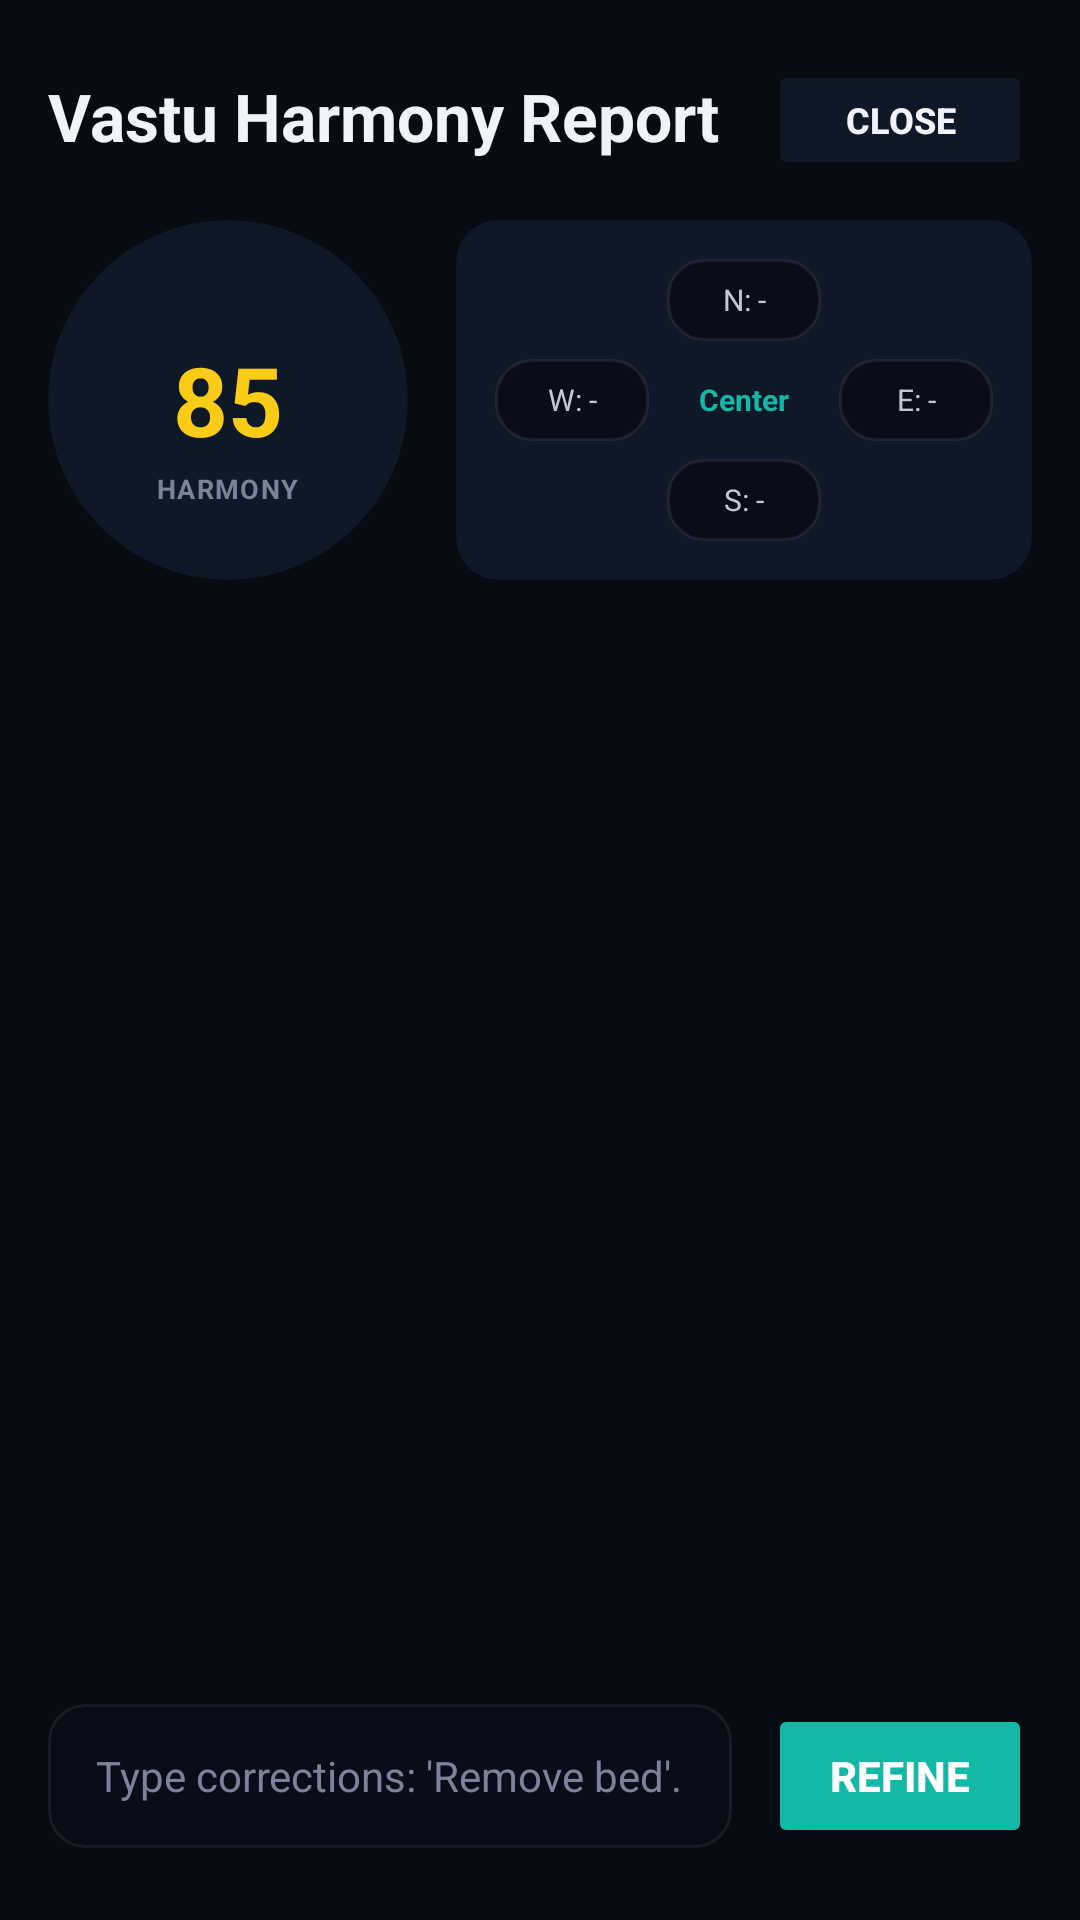

This screen was rendered from an Android layout file. Write that file and the resources it references.
<!-- AndroidManifest.xml: application theme Theme.AppCompat.NoActionBar -->
<!-- res/layout/activity_results.xml -->
<?xml version="1.0" encoding="utf-8"?>
<androidx.constraintlayout.widget.ConstraintLayout xmlns:android="http://schemas.android.com/apk/res/android"
    xmlns:app="http://schemas.android.com/apk/res-auto"
    xmlns:tools="http://schemas.android.com/tools"
    android:layout_width="match_parent"
    android:layout_height="match_parent"
    android:background="@color/bg_dark"
    android:padding="16dp">

    
    <TextView
        android:id="@+id/tvResultsHeader"
        android:layout_width="wrap_content"
        android:layout_height="wrap_content"
        android:text="Vastu Harmony Report"
        android:textColor="@color/text_primary"
        android:textSize="22sp"
        android:textStyle="bold"
        app:layout_constraintTop_toTopOf="parent"
        app:layout_constraintStart_toStartOf="parent"
        android:layout_marginTop="8dp"/>

    <Button
        android:id="@+id/btnBackToMain"
        android:layout_width="wrap_content"
        android:layout_height="40dp"
        android:text="Close"
        android:textColor="@color/text_primary"
        android:backgroundTint="@color/surface_card"
        app:cornerRadius="8dp"
        android:textSize="12sp"
        android:textStyle="bold"
        app:layout_constraintTop_toTopOf="parent"
        app:layout_constraintEnd_toEndOf="parent"
        android:layout_marginTop="4dp"/>

    
    <androidx.cardview.widget.CardView
        android:id="@+id/cardScore"
        android:layout_width="120dp"
        android:layout_height="120dp"
        app:cardCornerRadius="60dp"
        app:cardBackgroundColor="@color/surface_card"
        app:layout_constraintTop_toBottomOf="@id/tvResultsHeader"
        app:layout_constraintStart_toStartOf="parent"
        android:layout_marginTop="20dp"
        app:cardElevation="0dp">

        <RelativeLayout
            android:layout_width="match_parent"
            android:layout_height="match_parent"
            android:padding="8dp">

            <TextView
                android:id="@+id/tvScoreVal"
                android:layout_width="wrap_content"
                android:layout_height="wrap_content"
                android:text="85"
                android:textColor="@color/gold_bright"
                android:textSize="32sp"
                android:textStyle="bold"
                android:layout_centerInParent="true" />

            <TextView
                android:id="@+id/tvHarmonyLabel"
                android:layout_width="wrap_content"
                android:layout_height="wrap_content"
                android:text="HARMONY"
                android:textColor="@color/text_muted"
                android:textSize="9sp"
                android:textStyle="bold"
                android:letterSpacing="0.05"
                android:layout_below="@id/tvScoreVal"
                android:layout_centerHorizontal="true"
                android:layout_marginTop="2dp"/>
        </RelativeLayout>
    </androidx.cardview.widget.CardView>

    
    <androidx.cardview.widget.CardView
        android:id="@+id/cardMap"
        android:layout_width="0dp"
        android:layout_height="120dp"
        app:cardCornerRadius="14dp"
        app:cardBackgroundColor="@color/surface_card"
        app:layout_constraintTop_toBottomOf="@id/tvResultsHeader"
        app:layout_constraintStart_toEndOf="@id/cardScore"
        app:layout_constraintEnd_toEndOf="parent"
        android:layout_marginStart="16dp"
        android:layout_marginTop="20dp"
        app:cardElevation="0dp">

        <GridLayout
            android:layout_width="match_parent"
            android:layout_height="match_parent"
            android:columnCount="3"
            android:rowCount="3"
            android:padding="10dp">

            
            
            <View android:layout_width="0dp" android:layout_height="0dp" android:layout_rowWeight="1" android:layout_columnWeight="1" />
            <TextView
                android:id="@+id/gridCellNorth"
                android:layout_width="0dp"
                android:layout_height="0dp"
                android:layout_rowWeight="1"
                android:layout_columnWeight="1"
                android:text="N: -"
                android:textColor="@color/text_secondary"
                android:textSize="10sp"
                android:gravity="center"
                android:background="@drawable/bg_input_dark"
                android:layout_margin="3dp"/>
            <View android:layout_width="0dp" android:layout_height="0dp" android:layout_rowWeight="1" android:layout_columnWeight="1" />

            
            <TextView
                android:id="@+id/gridCellWest"
                android:layout_width="0dp"
                android:layout_height="0dp"
                android:layout_rowWeight="1"
                android:layout_columnWeight="1"
                android:text="W: -"
                android:textColor="@color/text_secondary"
                android:textSize="10sp"
                android:gravity="center"
                android:background="@drawable/bg_input_dark"
                android:layout_margin="3dp"/>
            <TextView
                android:id="@+id/tvGridCenter"
                android:layout_width="0dp"
                android:layout_height="0dp"
                android:layout_rowWeight="1"
                android:layout_columnWeight="1"
                android:text="Center"
                android:textColor="@color/primary"
                android:textSize="10sp"
                android:textStyle="bold"
                android:gravity="center"
                android:layout_margin="3dp"/>
            <TextView
                android:id="@+id/gridCellEast"
                android:layout_width="0dp"
                android:layout_height="0dp"
                android:layout_rowWeight="1"
                android:layout_columnWeight="1"
                android:text="E: -"
                android:textColor="@color/text_secondary"
                android:textSize="10sp"
                android:gravity="center"
                android:background="@drawable/bg_input_dark"
                android:layout_margin="3dp"/>

            
            <View android:layout_width="0dp" android:layout_height="0dp" android:layout_rowWeight="1" android:layout_columnWeight="1" />
            <TextView
                android:id="@+id/gridCellSouth"
                android:layout_width="0dp"
                android:layout_height="0dp"
                android:layout_rowWeight="1"
                android:layout_columnWeight="1"
                android:text="S: -"
                android:textColor="@color/text_secondary"
                android:textSize="10sp"
                android:gravity="center"
                android:background="@drawable/bg_input_dark"
                android:layout_margin="3dp"/>
            <View android:layout_width="0dp" android:layout_height="0dp" android:layout_rowWeight="1" android:layout_columnWeight="1" />

        </GridLayout>
    </androidx.cardview.widget.CardView>

    
    <androidx.recyclerview.widget.RecyclerView
        android:id="@+id/rvSuggestions"
        android:layout_width="0dp"
        android:layout_height="0dp"
        android:layout_marginTop="20dp"
        android:layout_marginBottom="16dp"
        android:clipToPadding="false"
        android:paddingBottom="8dp"
        app:layout_constraintTop_toBottomOf="@id/cardScore"
        app:layout_constraintBottom_toTopOf="@id/layoutRefineRow"
        app:layout_constraintStart_toStartOf="parent"
        app:layout_constraintEnd_toEndOf="parent"
        tools:listitem="@android:layout/simple_list_item_2" />

    
    <LinearLayout
        android:id="@+id/layoutRefineRow"
        android:layout_width="0dp"
        android:layout_height="wrap_content"
        android:orientation="horizontal"
        android:gravity="center_vertical"
        android:paddingVertical="8dp"
        app:layout_constraintBottom_toBottomOf="parent"
        app:layout_constraintStart_toStartOf="parent"
        app:layout_constraintEnd_toEndOf="parent">

        <EditText
            android:id="@+id/etRefineInput"
            android:layout_width="0dp"
            android:layout_height="48dp"
            android:layout_weight="1"
            android:background="@drawable/bg_input_dark"
            android:hint="Type corrections: 'Remove bed'..."
            android:textColorHint="@color/text_muted"
            android:textColor="@color/text_primary"
            android:textSize="14sp"
            android:paddingHorizontal="16dp"
            android:inputType="textLongMessage"/>

        <Button
            android:id="@+id/btnSubmitRefine"
            android:layout_width="wrap_content"
            android:layout_height="48dp"
            android:text="Refine"
            android:textColor="@color/white"
            android:textStyle="bold"
            android:backgroundTint="@color/primary"
            app:cornerRadius="10dp"
            android:layout_marginStart="12dp" />
    </LinearLayout>

</androidx.constraintlayout.widget.ConstraintLayout>
<!-- resources referenced by this layout -->
<resources>
  <color name="bg_dark">#070c12</color>
  <color name="gold_bright">#facc15</color>
  <color name="primary">#14b8a6</color>
  <color name="surface_card">#0f1826</color>
  <color name="text_muted">#7B829A</color>
  <color name="text_primary">#F1F3F8</color>
  <color name="text_secondary">#C3C8D8</color>
  <color name="white">#FFFFFF</color>
  <!-- drawable bg_input_dark (drawable) -->
  <?xml version="1.0" encoding="utf-8"?>
  <shape xmlns:android="http://schemas.android.com/apk/res/android"
      android:shape="rectangle">
      <solid android:color="#0a0c18" />
      <stroke
          android:width="1dp"
          android:color="#12FFFFFF" />
      <corners android:radius="12dp" />
  </shape>
</resources>
